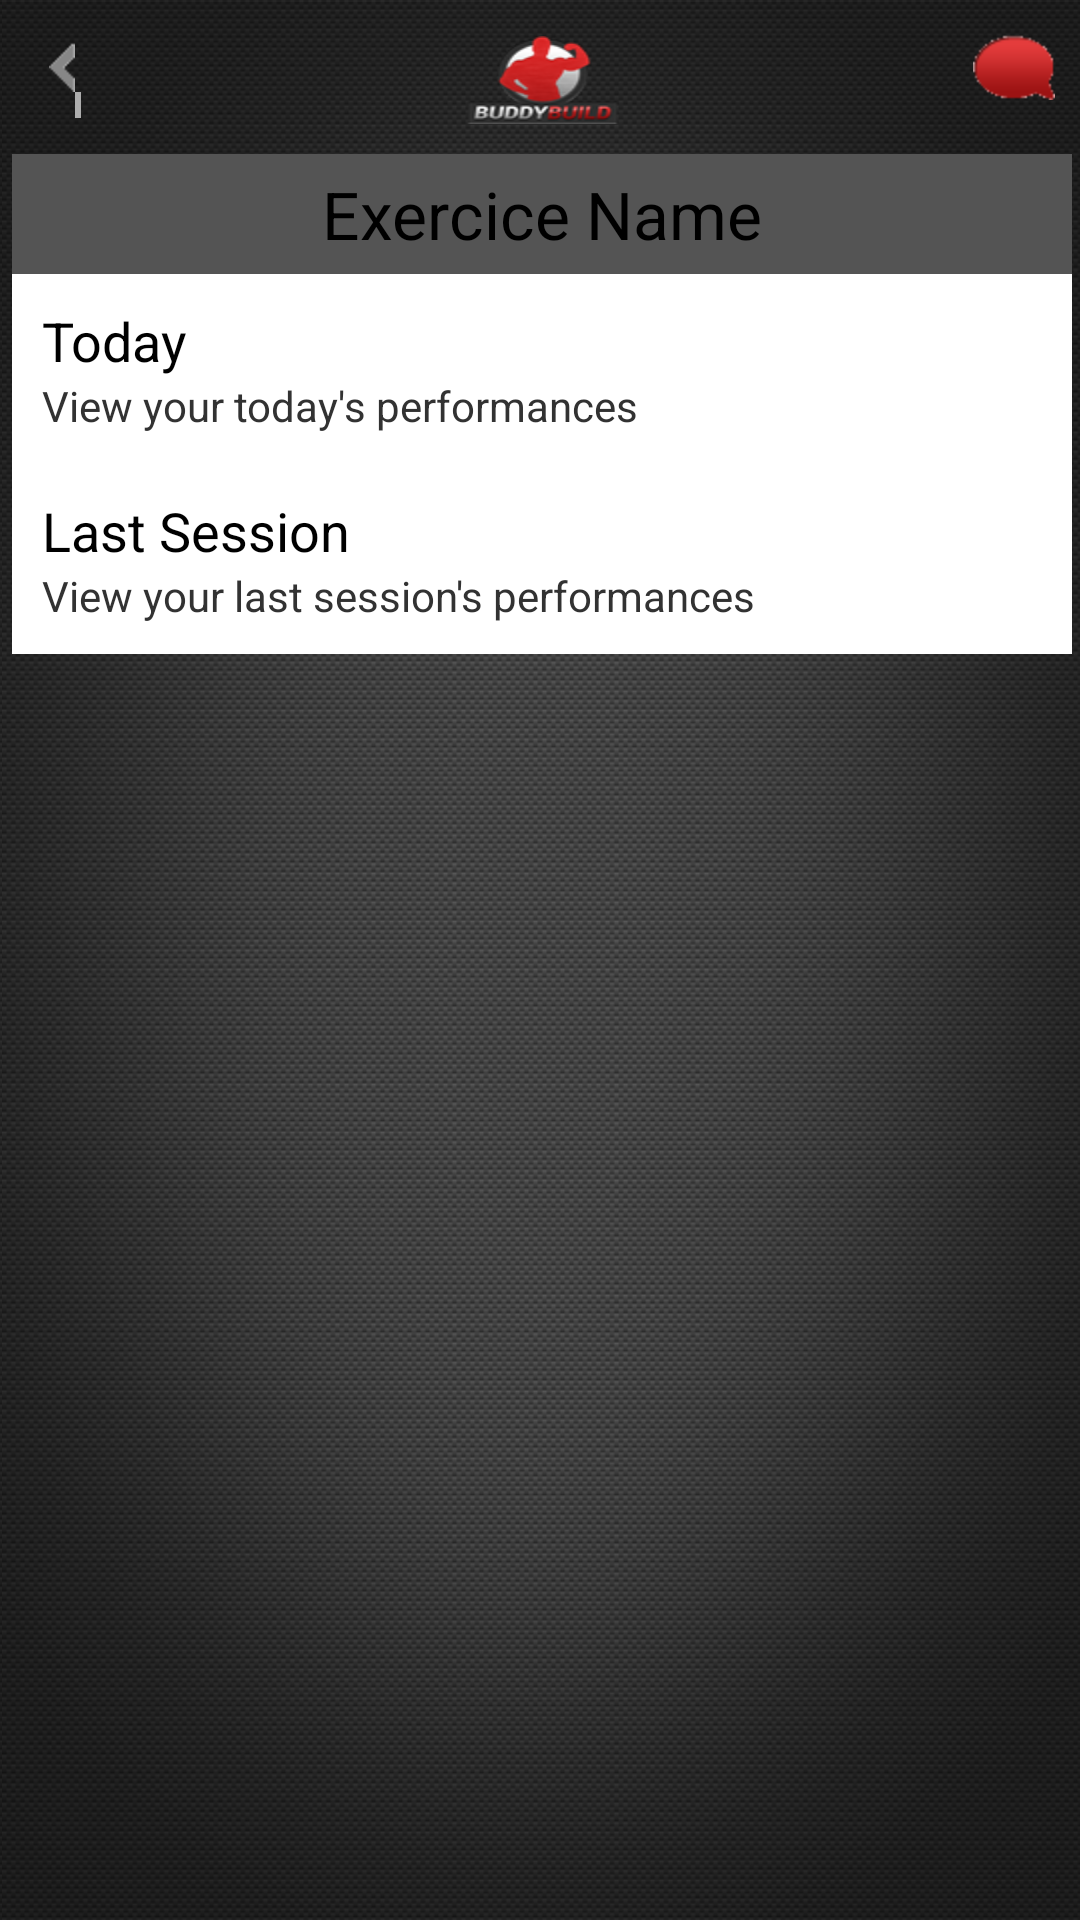

Here is an Android app screen rendered from its layout file. Give the layout XML and the strings, colors and styles it references.
<!-- AndroidManifest.xml: application theme AppTheme -->
<!-- res/layout/activity_exercice_history.xml -->
<LinearLayout xmlns:android="http://schemas.android.com/apk/res/android"
    xmlns:tools="http://schemas.android.com/tools"
    android:layout_width="match_parent"
    android:layout_height="match_parent"
    android:background="@drawable/back"
    android:orientation="vertical"
    android:weightSum="14"
    tools:context=".ExerciceAcitivty" >

    <RelativeLayout
        android:layout_width="match_parent"
        android:layout_height="50dp"
        android:layout_marginLeft="5dp"
        android:layout_marginRight="5dp">

        <ImageView
            android:id="@+id/ivLogo"
            android:layout_width="wrap_content"
            android:layout_height="30dp"
            android:layout_centerInParent="true"
            android:background="@drawable/logotitle" />

        <Button
            android:id="@+id/btnBack"
            android:layout_width="13dp"
            android:layout_height="26dp"
            android:layout_alignParentLeft="true"
            android:layout_centerVertical="true"
            android:layout_marginLeft="5dp"
            android:background="@drawable/previous"
            android:gravity="center_vertical" />

        <Button
            android:id="@+id/btnGoPro"
            android:layout_width="wrap_content"
            android:layout_height="30dp"
            android:layout_alignParentRight="true"
            android:layout_centerVertical="true"
            android:background="@drawable/message" />
    </RelativeLayout>
    
    <RelativeLayout
        android:layout_width="match_parent"
        android:layout_height="40dp"
        android:layout_gravity="center"
        android:background="#545454" >

        <TextView
            android:id="@+id/textView1"
            android:layout_width="wrap_content"
            android:layout_height="wrap_content"
            android:layout_centerHorizontal="true"
            android:layout_centerVertical="true"
            android:text="Exercice Name"
            android:textAppearance="?android:attr/textAppearanceLarge" />

    </RelativeLayout>

    <LinearLayout
        android:layout_width="match_parent"
        android:layout_height="wrap_content"
        android:background="#ffffff"
        android:orientation="vertical"
        android:padding="10dp" >


        <TextView
            android:id="@+id/textView2"
            android:layout_width="wrap_content"
            android:layout_height="wrap_content"
            android:text="@string/today"
            android:textAppearance="?android:attr/textAppearanceMedium"
            android:textColor="@color/red" />

        <TextView
            android:id="@+id/textView3"
            android:layout_width="wrap_content"
            android:layout_height="wrap_content"
            android:text="@string/viewtoday"
            android:textAppearance="?android:attr/textAppearanceSmall" />
        
    </LinearLayout>

    <ListView
        android:id="@+id/lvToday"
        android:layout_width="match_parent"
        android:layout_height="wrap_content" >
    </ListView>
    
    

    <LinearLayout
        android:layout_width="match_parent"
        android:layout_height="wrap_content"
        android:background="#ffffff"
        android:orientation="vertical"
        android:padding="10dp" >

        <TextView
            android:id="@+id/textView4"
            android:layout_width="wrap_content"
            android:layout_height="wrap_content"
            android:text="@string/lastsession"
            android:textAppearance="?android:attr/textAppearanceMedium"
            android:textColor="@color/red" />

        <TextView
            android:id="@+id/textView5"
            android:layout_width="wrap_content"
            android:layout_height="wrap_content"
            android:text="@string/viewlastsession"
            android:textAppearance="?android:attr/textAppearanceSmall" />
        
    </LinearLayout>

    <ListView
        android:id="@+id/lvLastSession"
        android:layout_width="match_parent"
        android:layout_height="wrap_content" >
    </ListView>

</LinearLayout>
<!-- resources referenced by this layout -->
<resources>
  <string name="lastsession">Last Session</string>
  <string name="today">Today</string>
  <string name="viewlastsession">View your last session\'s performances</string>
  <string name="viewtoday">View your today\'s performances</string>
  <style name="AppTheme" parent="AppBaseTheme">
          
      </style>
  <style name="AppBaseTheme" parent="android:Theme.Light">
          
      </style>
</resources>
